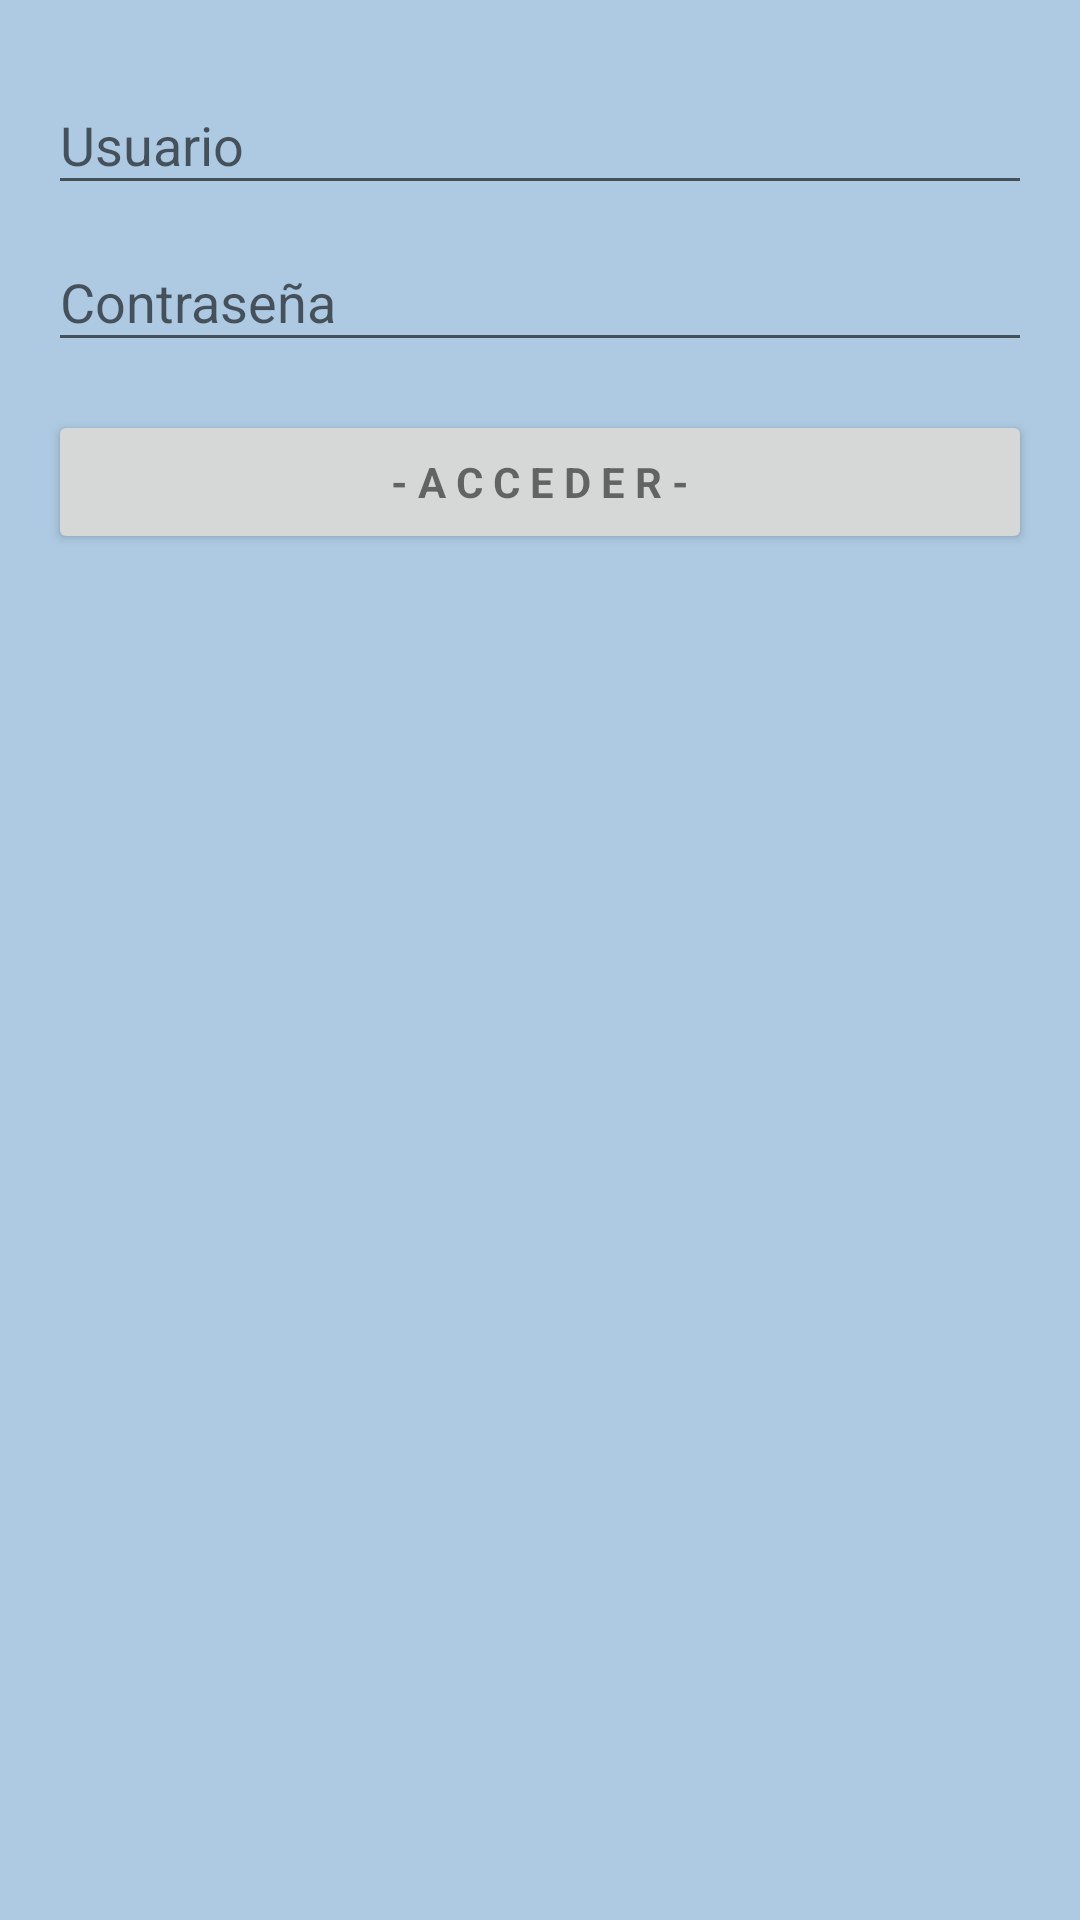

Reconstruct the res/layout file that produces this screen, plus the resources it refers to.
<!-- AndroidManifest.xml: application theme AppTheme -->
<!-- res/layout/activity_login.xml -->
<LinearLayout xmlns:android="http://schemas.android.com/apk/res/android"
    xmlns:tools="http://schemas.android.com/tools"
    style="@style/LayOut"
    android:gravity="center_horizontal"
    android:orientation="vertical"
    android:id="@+id/LayOutLog"
    android:paddingBottom="@dimen/activity_vertical_margin"
    android:paddingLeft="@dimen/activity_horizontal_margin"
    android:paddingRight="@dimen/activity_horizontal_margin"
    android:paddingTop="@dimen/activity_vertical_margin"
    tools:context="com.gcubos.android.interfaz.LoginActivity">

    
    <ProgressBar
        android:id="@+id/login_progress"
        style="?android:attr/progressBarStyleLarge"
        android:layout_width="wrap_content"
        android:layout_height="wrap_content"
        android:layout_marginBottom="8dp"
        android:visibility="gone" />

    <ScrollView
        style="@style/LayOut"
        android:id="@+id/login_form">

        <LinearLayout
            style="@style/LayOut"
            android:id="@+id/email_login_form"
            android:orientation="vertical">

            <android.support.design.widget.TextInputLayout
                android:layout_width="match_parent"
                android:layout_height="wrap_content">

                <EditText
                    android:id="@+id/email"
                    android:layout_width="match_parent"
                    android:layout_height="wrap_content"
                    android:hint="@string/prompt_email"
                    android:maxLines="1" />

            </android.support.design.widget.TextInputLayout>

            <android.support.design.widget.TextInputLayout
                android:layout_width="match_parent"
                android:layout_height="wrap_content">

                <EditText
                    android:id="@+id/password"
                    android:layout_width="match_parent"
                    android:layout_height="wrap_content"
                    android:hint="@string/prompt_password"
                    android:imeActionId="@+id/login"
                    android:imeActionLabel="@string/action_sign_in_short"
                    android:imeOptions="actionUnspecified"
                    android:inputType="textPassword"
                    android:maxLines="1"  />

            </android.support.design.widget.TextInputLayout>

            <Button
                android:id="@+id/email_sign_in_button"
                style="?android:textAppearanceSmall"
                android:layout_width="match_parent"
                android:layout_height="wrap_content"
                android:layout_marginTop="16dp"
                android:text="@string/action_sign_in"
                android:textStyle="bold" />

        </LinearLayout>
    </ScrollView>
</LinearLayout>
<!-- resources referenced by this layout -->
<resources>
  <dimen name="activity_horizontal_margin">16dp</dimen>
  <dimen name="activity_vertical_margin">16dp</dimen>
  <string name="action_sign_in">  - A c c e d e r -  </string>
  <string name="action_sign_in_short">Log In</string>
  <string name="prompt_email">Usuario</string>
  <string name="prompt_password">Contraseña</string>
  <style name="LayOut">
          <item name="android:layout_width">match_parent</item>
          <item name="android:layout_height">match_parent</item>
          <item name="android:background">@color/FondoTexto</item>
      </style>
  <style name="AppTheme" parent="Theme.AppCompat.Light.DarkActionBar">
          <item name="colorPrimary">@color/colorPrimary</item>
          <item name="colorPrimaryDark">@color/colorPrimaryDark</item>
          <item name="colorAccent">@color/colorAccent</item>
      </style>
  <color name="FondoTexto">#adcae2</color>
  <color name="colorPrimary">#3F51B5</color>
  <color name="colorPrimaryDark">#303F9F</color>
  <color name="colorAccent">#FF4081</color>
</resources>
